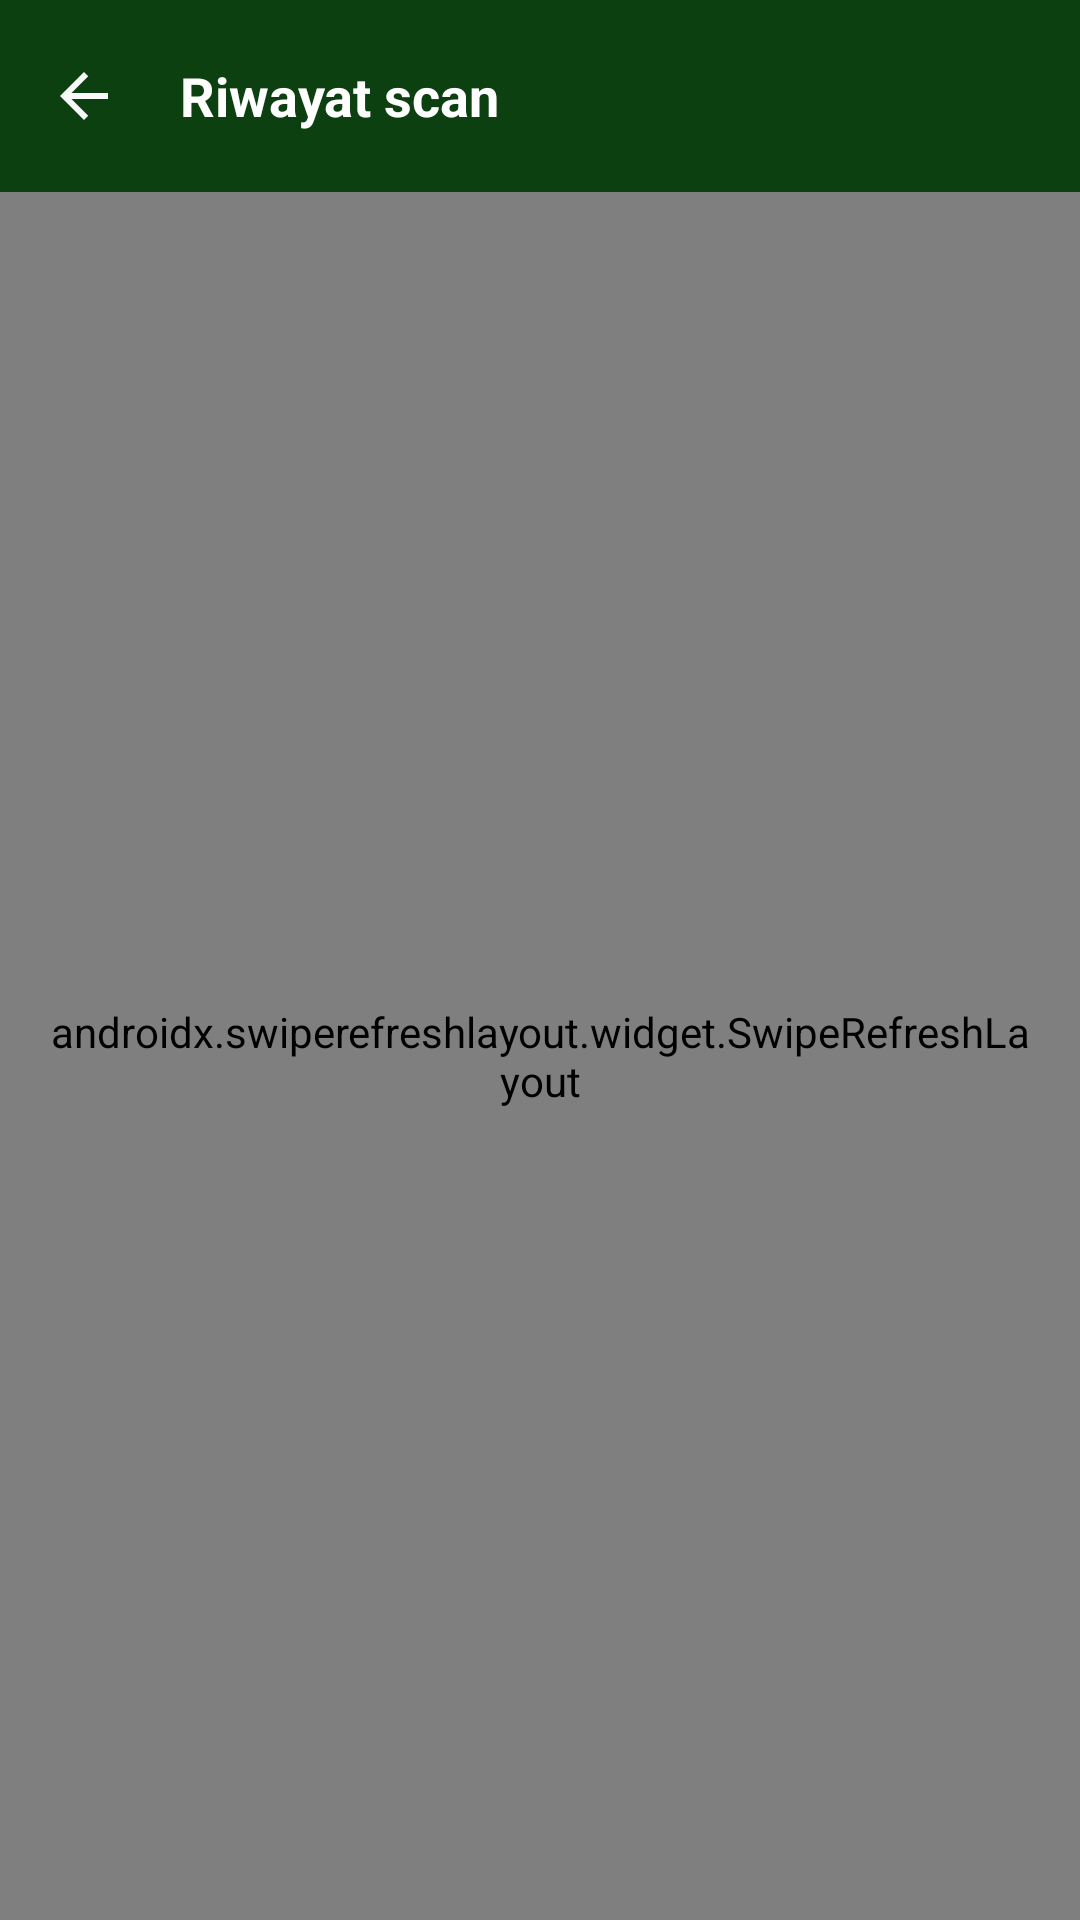

Write the Android layout XML for this screen, with the resource values it uses.
<!-- AndroidManifest.xml: activity theme Base.Theme.TrashApp -->
<!-- res/layout/activity_history.xml -->
<?xml version="1.0" encoding="utf-8"?>
<androidx.constraintlayout.widget.ConstraintLayout xmlns:android="http://schemas.android.com/apk/res/android"
    xmlns:app="http://schemas.android.com/apk/res-auto"
    xmlns:tools="http://schemas.android.com/tools"
    android:id="@+id/main"
    android:layout_width="match_parent"
    android:layout_height="match_parent"
    tools:context=".presentation.ui.HistoryActivity">

    <androidx.appcompat.widget.Toolbar
        android:id="@+id/toolbarHistory"
        android:layout_width="match_parent"
        android:layout_height="wrap_content"
        android:background="?attr/colorPrimary"
        android:minHeight="?attr/actionBarSize"
        android:theme="?attr/actionBarTheme"
        app:layout_constraintEnd_toEndOf="parent"
        app:layout_constraintStart_toStartOf="parent"
        app:layout_constraintTop_toTopOf="parent"
        app:navigationIcon="@drawable/ic_back"
        app:title="@string/riwayat_scan"
        app:titleTextAppearance="@style/MenuTitle"
        app:titleTextColor="@color/white" />

    <androidx.swiperefreshlayout.widget.SwipeRefreshLayout
        android:id="@+id/swipeRefreshLayout"
        android:layout_width="match_parent"
        android:layout_height="0dp"
        android:padding="16dp"
        app:layout_constraintBottom_toBottomOf="parent"
        app:layout_constraintEnd_toEndOf="parent"
        app:layout_constraintStart_toStartOf="parent"
        app:layout_constraintTop_toBottomOf="@+id/toolbarHistory">

        <androidx.constraintlayout.widget.ConstraintLayout
            android:layout_width="match_parent"
            android:layout_height="match_parent">

            <TextView
                android:id="@+id/tvEmpty"
                android:layout_width="wrap_content"
                android:layout_height="wrap_content"
                android:text="@string/no_history"
                android:textStyle="bold"
                app:layout_constraintBottom_toBottomOf="parent"
                app:layout_constraintEnd_toEndOf="parent"
                app:layout_constraintStart_toStartOf="parent"
                app:layout_constraintTop_toTopOf="parent"
                app:layout_constraintVertical_bias=".45"
                tools:visibility="gone" />

            <ProgressBar
                android:id="@+id/loadingBar"
                style="?android:attr/progressBarStyle"
                android:layout_width="wrap_content"
                android:layout_height="wrap_content"
                app:layout_constraintBottom_toBottomOf="@+id/rvScan"
                app:layout_constraintEnd_toEndOf="parent"
                app:layout_constraintStart_toStartOf="parent"
                app:layout_constraintTop_toTopOf="parent"
                tools:visibility="gone" />

            <androidx.recyclerview.widget.RecyclerView
                android:id="@+id/rvScan"
                android:layout_width="match_parent"
                android:layout_height="match_parent"
                tools:layout_editor_absoluteX="16dp"
                tools:layout_editor_absoluteY="16dp"
                tools:listitem="@layout/item_history" />

            <androidx.constraintlayout.widget.ConstraintLayout
                android:id="@+id/layoutError"
                android:layout_width="match_parent"
                android:layout_height="0dp"
                app:layout_constraintBottom_toBottomOf="parent"
                app:layout_constraintEnd_toEndOf="parent"
                app:layout_constraintStart_toStartOf="parent"
                app:layout_constraintTop_toTopOf="@+id/rvScan"
                app:layout_constraintVertical_bias=".4"
                tools:visibility="gone">


                <ImageView
                    android:id="@+id/imageView"
                    android:layout_width="100dp"
                    android:layout_height="100dp"
                    android:adjustViewBounds="true"
                    android:contentDescription="@string/error_message"
                    app:layout_constraintBottom_toBottomOf="parent"
                    app:layout_constraintEnd_toEndOf="parent"
                    app:layout_constraintStart_toStartOf="parent"
                    app:layout_constraintTop_toTopOf="parent"
                    app:layout_constraintVertical_bias=".4"
                    app:srcCompat="@drawable/ic_cloud" />

                <TextView
                    android:id="@+id/tvErrorMessage"
                    android:layout_width="wrap_content"
                    android:layout_height="wrap_content"
                    android:layout_marginTop="16dp"
                    android:text="@string/error_message"
                    android:textSize="18sp"
                    android:textStyle="bold"
                    app:layout_constraintEnd_toEndOf="parent"
                    app:layout_constraintStart_toStartOf="parent"
                    app:layout_constraintTop_toBottomOf="@+id/imageView" />

                <TextView
                    android:id="@+id/tvSwipeDown"
                    android:layout_width="wrap_content"
                    android:layout_height="wrap_content"
                    android:layout_marginTop="8dp"
                    android:text="@string/swipe_down_message"
                    app:layout_constraintEnd_toEndOf="parent"
                    app:layout_constraintStart_toStartOf="parent"
                    app:layout_constraintTop_toBottomOf="@+id/tvErrorMessage" />
            </androidx.constraintlayout.widget.ConstraintLayout>
        </androidx.constraintlayout.widget.ConstraintLayout>


    </androidx.swiperefreshlayout.widget.SwipeRefreshLayout>
</androidx.constraintlayout.widget.ConstraintLayout>
<!-- res/layout/item_history.xml (included above) -->
<?xml version="1.0" encoding="utf-8"?>
<androidx.constraintlayout.widget.ConstraintLayout xmlns:android="http://schemas.android.com/apk/res/android"
    xmlns:app="http://schemas.android.com/apk/res-auto"
    xmlns:tools="http://schemas.android.com/tools"
    android:layout_width="match_parent"
    android:layout_height="wrap_content"
    android:layout_marginBottom="20dp">

    <com.google.android.material.imageview.ShapeableImageView
        android:id="@+id/ivPhoto"
        android:layout_width="120dp"
        android:layout_height="120dp"
        android:adjustViewBounds="true"
        android:scaleType="fitXY"
        app:layout_constraintStart_toStartOf="parent"
        app:layout_constraintTop_toTopOf="parent"
        tools:src="@tools:sample/backgrounds/scenic" />

    <ProgressBar
        android:id="@+id/indicator"
        style="@style/CircularDeterminateProgressBar"
        android:layout_width="90dp"
        android:layout_height="90dp"
        android:layout_marginStart="4dp"
        android:indeterminateOnly="false"
        android:progress="60"
        android:progressDrawable="@drawable/progress_circle"
        app:layout_constraintEnd_toStartOf="@id/btnDelete"
        app:layout_constraintTop_toTopOf="@id/ivPhoto"
        app:layout_constraintBottom_toBottomOf="@id/ivPhoto"
        tools:progress="60" />

    <TextView
        android:id="@+id/tvScore"
        android:layout_width="wrap_content"
        android:layout_height="wrap_content"
        tools:text="@string/percent"
        android:textColor="@color/green_500"
        android:textSize="18sp"
        android:textStyle="bold"
        app:layout_constraintBottom_toBottomOf="@id/indicator"
        app:layout_constraintStart_toStartOf="@id/indicator"
        app:layout_constraintEnd_toEndOf="@id/indicator"
        app:layout_constraintTop_toTopOf="@id/indicator" />


    <TextView
        android:id="@+id/tvDate"
        android:layout_width="0dp"
        android:layout_marginStart="10dp"
        android:layout_height="wrap_content"
        android:layout_marginTop="8dp"
        app:layout_constrainedWidth="true"
        app:layout_constraintStart_toEndOf="@id/ivPhoto"
        app:layout_constraintTop_toTopOf="@id/ivPhoto"
        app:layout_constraintBottom_toTopOf="@id/tvLable"
        tools:text="23 Mei 2024"
        android:fontFamily="@font/lato_regular"
        android:text="@string/please_select_a_photo_of_waste_to_analyze_the_waste_classification"
        android:textColor="@color/green_400"
        app:layout_constraintWidth_max="wrap"
        android:ellipsize="end"/>

    <TextView
        android:id="@+id/tvLable"
        android:layout_width="wrap_content"
        android:layout_height="wrap_content"
        android:layout_marginTop="8dp"
        android:fontFamily="@font/montserrat_bold"
        android:text="@string/classify_your_waste"
        android:textColor="@color/green_500"
        android:textSize="20sp"
        app:layout_constraintStart_toStartOf="@id/tvDate"
        app:layout_constraintTop_toTopOf="@id/ivPhoto"
        app:layout_constraintBottom_toBottomOf="@id/ivPhoto"
        tools:text="Kategori" />

    <ImageButton
        android:id="@+id/btnDelete"
        android:layout_width="48dp"
        android:layout_height="48dp"
        android:adjustViewBounds="true"
        android:background="@drawable/delete_shape"
        android:backgroundTint="@color/red"
        android:contentDescription="@string/delete_scan_history"
        android:minHeight="48dp"
        app:layout_constraintTop_toTopOf="@id/ivPhoto"
        app:layout_constraintEnd_toEndOf="parent"
        app:layout_constraintBottom_toBottomOf="@id/ivPhoto"
        app:srcCompat="@drawable/ic_delete" />


</androidx.constraintlayout.widget.ConstraintLayout>
<!-- resources referenced by this layout -->
<resources>
  <color name="green_400">#368C37</color>
  <color name="green_500">#0C4011</color>
  <color name="red">#ba1a1a</color>
  <color name="white">#FFFFFFFF</color>
  <!-- drawable ic_back (drawable) -->
  <vector xmlns:android="http://schemas.android.com/apk/res/android" android:autoMirrored="true" android:height="24dp" android:tint="#F8FAF9" android:viewportHeight="24" android:viewportWidth="24" android:width="24dp">
        
      <path android:fillColor="@android:color/white" android:pathData="M20,11H7.83l5.59,-5.59L12,4l-8,8 8,8 1.41,-1.41L7.83,13H20v-2z"/>
      
  </vector>
  <!-- drawable ic_delete (drawable) -->
  <vector xmlns:android="http://schemas.android.com/apk/res/android" android:height="24dp" android:tint="#F8FAF9" android:viewportHeight="24" android:viewportWidth="24" android:width="24dp">
        
      <path android:fillColor="@android:color/white" android:pathData="M6,19c0,1.1 0.9,2 2,2h8c1.1,0 2,-0.9 2,-2L18,7L6,7v12zM8.46,11.88l1.41,-1.41L12,12.59l2.12,-2.12 1.41,1.41L13.41,14l2.12,2.12 -1.41,1.41L12,15.41l-2.12,2.12 -1.41,-1.41L10.59,14l-2.13,-2.12zM15.5,4l-1,-1h-5l-1,1L5,4v2h14L19,4z"/>
      
  </vector>
  <!-- drawable progress_circle (drawable) -->
  <?xml version="1.0" encoding="utf-8"?>
  <layer-list xmlns:android="http://schemas.android.com/apk/res/android">
      <item>
          <shape
              android:shape="ring"
              android:thicknessRatio="16"
              android:useLevel="false">
              <solid android:color="#DDD" />
          </shape>
      </item>
      <item>
          <rotate
              android:fromDegrees="270"
              android:toDegrees="270">
  
              <shape
                  android:shape="ring"
                  android:thicknessRatio="16"
                  android:useLevel="true">
                  <gradient
                      android:endColor="@color/green"
                      android:startColor="@color/green"
                      android:type="sweep" />
  
              </shape>
          </rotate>
      </item>
  </layer-list>
  <string name="classify_your_waste">Klasifikasikan sampah Anda!</string>
  <string name="delete_scan_history">Hapus riwayat</string>
  <string name="error_message">Tidak ada riwayat yang disimpan</string>
  <string name="no_history">Tidak ada riwayat yang disimpan</string>
  <string name="percent">60%</string>
  <string name="please_select_a_photo_of_waste_to_analyze_the_waste_classification">Silakan pilih foto sampah untuk menganalisis klasifikasi sampah</string>
  <string name="riwayat_scan">Riwayat scan</string>
  <string name="swipe_down_message">Geser ke bawah untuk memuat ulang</string>
  <style name="CircularDeterminateProgressBar">
          <item name="android:indeterminateOnly">false</item>
          <item name="android:progressDrawable">@drawable/progress_circle</item>
      </style>
  <style name="MenuTitle" parent="TextAppearance.AppCompat">
          <item name="android:textStyle">bold</item>
          <item name="android:textSize">18sp</item>
      </style>
  <style name="Base.Theme.TrashApp" parent="Theme.Material3.DayNight.NoActionBar">
          
          
          <item name="colorPrimary">@color/green_500</item>
          <item name="android:windowBackground">@color/white</item>
  
      </style>
  <color name="green">#2BAF6A</color>
</resources>
